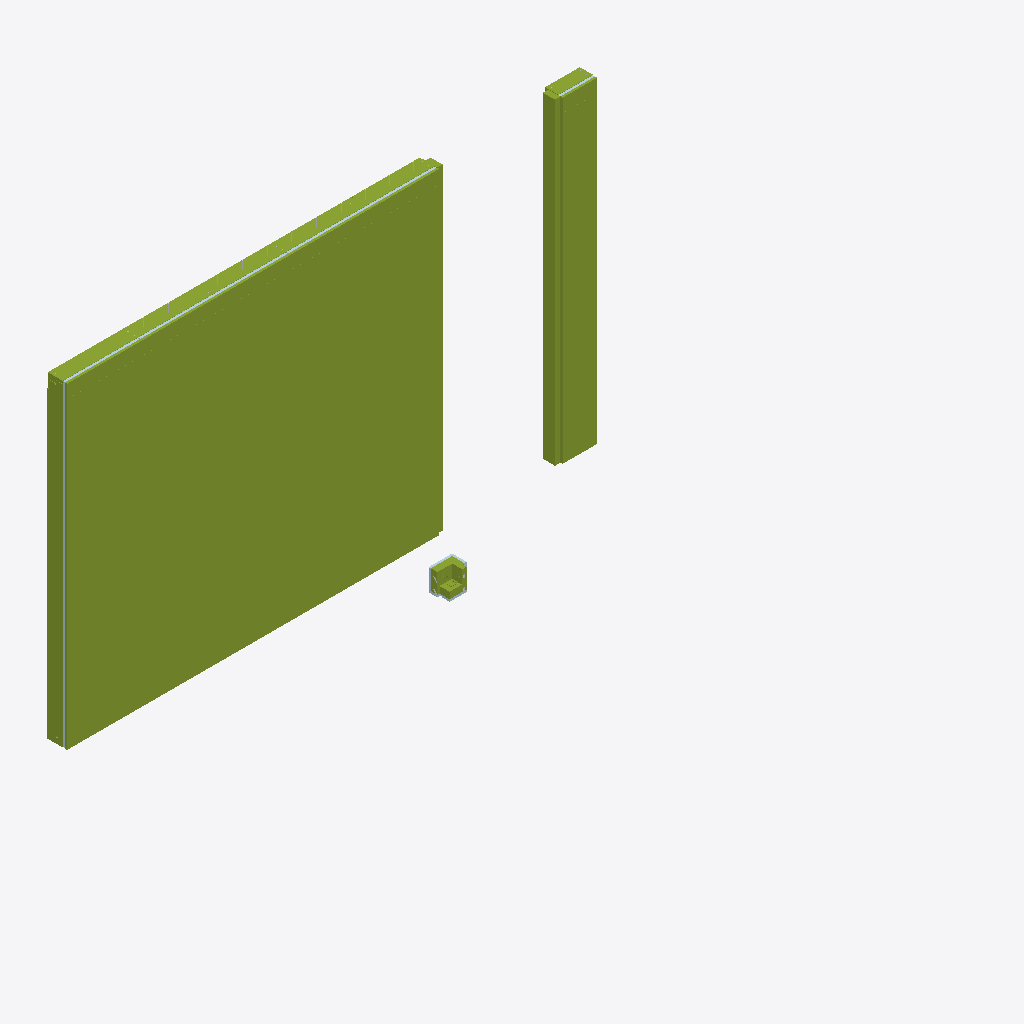
Isometric view of an IFC building model (IFC-SPF (STEP), schema IFC2X3, length unit millimetre), seen from the south-west, elements coloured by IFC class: 27 members (olive), 7 plates (pale blue).
Extent 4.4 m × 3.3 m × 2.9 m (x, y, z). Elements (301): 247 IfcFastener, 41 IfcMember, 13 IfcPlate.

HEADER;
FILE_DESCRIPTION(('ViewDefinition [Ifc2x3NotAssigned]'),'2;1');
FILE_NAME('5768-BN01-MT03.ifc','2023-05-02T09:04:35',(''),(''),'GeometryGymIFCcore v0.2.5.0 by Geometry Gym Pty Ltd built 2023-04-06T08:25:56','GeometryGymIFCcore v0.2.5.0','');
FILE_SCHEMA(('IFC2X3'));
ENDSEC;
DATA;
#1=IFCPROJECT('05rousIn12Pvb41vie8pZ1',#7,'5768','GWH_5768_Xylino',$,'GWH_5768_Xylino','UO',(#209),#8);
#17=IFCBUILDING('2If8DNXyj4aQtLgPC8BTsc',#7,'BN01','Modular building based on Sustainer Systems',$,#16,$,$,.ELEMENT.,0.0,0.0,$);
#21552=IFCMEMBER('1CFYDV7tu7wfmA2cU7dAyl',#7,'PRO 18 Promatect 580x2500',$,$,#21553,#21551,$);
#21605=IFCMEMBER('3eZ8Pg7R9lQDJSNIgChDcN',#7,'PRO 18 Promatect 580x2500',$,$,#21606,#21604,$);
#21393=IFCMEMBER('0KQquoXQO$ZP1OaNNJrb_Q',#7,'PRO 18 Promatect 580x2500',$,$,#21394,#21392,$);
#21499=IFCMEMBER('28nsF$dT$wnI1jNhdQWF5J',#7,'PRO 18 Promatect 580x2500',$,$,#21500,#21498,$);
#21446=IFCMEMBER('0aOdZzDVs8d7_72wBAUsET',#7,'PRO 18 Promatect 580x2500',$,$,#21447,#21445,$);
#20916=IFCMEMBER('2oSxbKsKdK43rDiE1CJUAK',#7,'PRO 18 Promatect 284x2500',$,$,#20917,#20915,$);
#21128=IFCMEMBER('17yp$MfnwiXlitqpQzjW2U',#7,'PRO 18 Promatect 161x2500',$,$,#21129,#21127,$);
#29363=IFCMEMBER('1v5UGWW5BmDlUCDMIMuMFl',#7,'Vuren Geschaafd Gegrond 45x100x2610',$,$,#29364,#29362,$);
#23912=IFCMEMBER('23bs5Ea2BTjeuJn1b$$L$9',#7,'LVLS 45 WSW Regel 108 3064',$,$,#23913,#23911,$);
#20969=IFCMEMBER('1Y7UZLwFXJDluBgla9u3V5',#7,'PRO 18 Promatect 110x2500',$,$,#20970,#20968,$);
#22481=IFCMEMBER('1HJp05hQL$br0QCcG4R$ra',#7,'LVLS 45 Wandstijl 2615x108 AP',$,$,#22482,#22480,$);
#29278=IFCMEMBER('3n5CydWJooqS8R3tevuEsu',#7,'Vuren Geschaafd Gegrond 45x100x2610',$,$,#29280,#29277,$);
#20756=IFCMEMBER('2lw0N32K2RpePcy2xdmifg',#7,'PRO 18 Promatect 110x561',$,$,#20758,#20755,$);
#21181=IFCMEMBER('20$MAGoLZ6oRiI$FyW0tvp',#7,'PRO 18 Promatect 580x2500',$,$,#21182,#21180,$);
#6938=IFCPLATE('0nLQb1nDWTSO_emRUGQSXv',#7,'SPANO 18 WSW Beschot 63x261 93a1',$,$,#6939,#6937,$);
#20863=IFCMEMBER('34nA$JHh6gm4IXyxf0v09x',#7,'PRO 18 Promatect 110x285',$,$,#20864,#20862,$);
#21022=IFCMEMBER('1wlhCXXAa0pjLhcSjlb2bJ',#7,'PRO 18 Promatect 110x2500',$,$,#21023,#21021,$);
#22379=IFCMEMBER('1p79CtHq50sMfg7WMPmgcY',#7,'LVLS 45 WSW Regel 108 285',$,$,#22380,#22378,$);
#4562=IFCPLATE('3AiymROkqw3VC6zo3wp2gp',#7,'SPANO 18 WSW Beschot 124x261 aff1',$,$,#4564,#4561,$);
#11017=IFCPLATE('38CSvRi4NkAmfJA$5Wrjv4',#7,'SPANO 18 WSW Beschot 125x261 0006',$,$,#11018,#11016,$);
#1380=IFCMEMBER('2bf1TewaR$gre_Pm6jOPBc',#7,'PRO 18 Bakje 2',$,$,#1381,#1379,$);
#1054=IFCMEMBER('0GDbfcG84Ny$UQCP1r_2G7',#7,'PRO 18 Bakje 3',$,$,#1055,#1053,$);
#836=IFCMEMBER('0r0JBi$T2r1fP0MC0ozjJj',#7,'PRO 18 Bakje 1',$,$,#837,#835,$);
#20810=IFCMEMBER('0Um__BuFT2Rg8FY$8iTgj7',#7,'PRO 18 Promatect 110x561',$,$,#20811,#20809,$);
#31562=IFCPLATE('3REZiFEOu3eY8N7qub233r',#7,'SPANO 18 Bakje 3',$,$,#31563,#31561,$);
#1734=IFCMEMBER('1_$JgTZD$lvrOiZ1YppbPr',#7,'PRO 18 Bakje 8',$,$,#1735,#1733,$);
#31774=IFCPLATE('3KcOFkHfaghPT_QCUvJ4SY',#7,'SPANO 18 Bakje 2',$,$,#31775,#31773,$);
#29926=IFCPLATE('373sBmHXwYP39YIN9MOd7U',#7,'SPANO 18 WB WSW MU',$,$,#29928,#29925,$);
#400=IFCMEMBER('1bB2aTvWMHTri6rswa3WKE',#7,'PRO 18 Bakje 4',$,$,#401,#399,$);
#1199=IFCMEMBER('2jmQrlHmsePtpP9tIARh2i',#7,'PRO 18 Bakje 5',$,$,#1200,#1198,$);
#619=IFCMEMBER('3efVccISYPGPif3RTMnLyX',#7,'PRO 18 Bakje 9',$,$,#620,#618,$);
#1562=IFCMEMBER('01LI$ZZlgI6r_sCuzdZ6u2',#7,'PRO 18 Bakje 6',$,$,#1563,#1561,$);
#24629=IFCMEMBER('36okUAPSy0CftYTQ5aY5b4',#7,'LVLS 45 WSW Regel 108 3064',$,$,#24630,#24628,$);
#31379=IFCPLATE('2bZ2Z8kk4DShvHIpKJobfA',#7,'SPANO 18 Bakje 1',$,$,#31381,#31378,$);
ENDSEC;